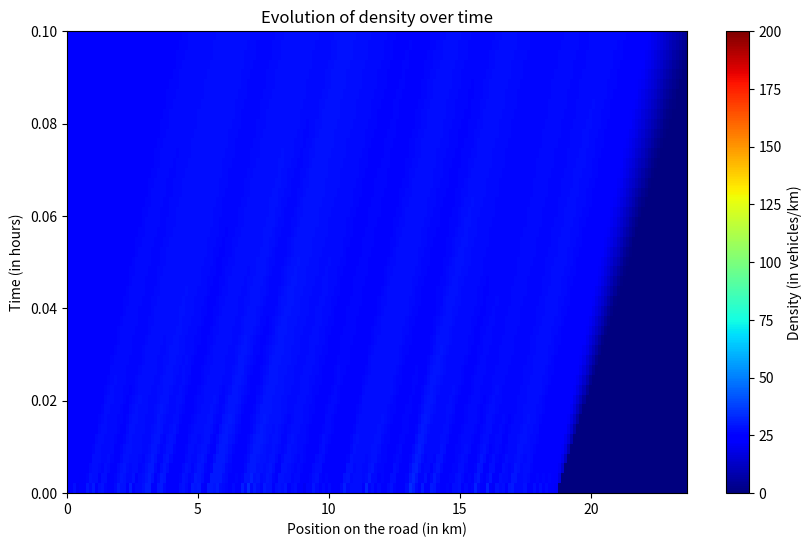

Here is the Python script that generated this plot:
import matplotlib.pyplot as plt
import numpy as np
import random

#######################################################################
#                       Discrete Modelisation               
#######################################################################

'''
- T is a time in hour 
- v_max is a velocity in km/h 
- l is a length in km
- rho_max is a density in vehicle/km
- N is the number of vehicle
'''
T = 0.1 # 6 minutes 
v_max = 50 
l = 0.005 # 5 meters
rho_max = 1 / l
N = 500
time_actualisation = 5 / 3600
time_steps = int(T / time_actualisation) + 1
x_tab = np.zeros((N, time_steps))
for i in range(N):
    if i == 0:
         x_tab[i][0] = 0
    else:
        x_tab[i][0] = x_tab[i - 1][0] + random.uniform(5 * l, 10 * l)

def compute_speed(v_max, rho_max, rho):
    '''
    Compute vehicle speed
    args:
    - v_max: int -> maximal velocity of our model
    - rho_max: int -> maximal density of vehicle on the road
    - rho: int -> actual density of vehicle on the road
    '''
    speed = v_max * (1 - rho / rho_max)
    return max(0, min(speed, v_max))

def discrete_model(N, time_actualisation, x_tab, time_steps):
    '''
    Print vehicle evolution over time
    args:
    - N: int -> number of vehicles
    - time_actualisation: int -> time between each actualisation
    - x_tab: tab[int] -> initial repatition of vehicle
    - times_steps: tab[int] - time steps
    '''
    t_tab = np.linspace(0, T, time_steps)
    v_tab = np.zeros((N, time_steps))
    
    for i in range(N):
        if i == N - 1:
            v_tab[i][0] = v_max
        else:
            distance = x_tab[i + 1][0] - x_tab[i][0]
            v_tab[i][0] = compute_speed(v_max, rho_max, 1 / distance)
    t = 1
    while t < time_steps :
        for i in range(N):
            x_tab[i][t] = x_tab[i][t-1] + v_tab[i][t-1] * time_actualisation
        
        for i in range(N):
            if i == N - 1:  
                v_tab[i][t] = v_max
            else:
                distance = x_tab[i + 1][t] - x_tab[i][t]
                v_tab[i][t] = compute_speed(v_max, rho_max, 1 / distance)
        t += 1

    plt.figure(figsize=(10,6))
    for i in range(N):
        plt.plot(x_tab[i], t_tab, label = f'Position of vehicle {i+1}')
    plt.title('Evolution of vehicle positions over time')
    plt.xlabel('Position (in km)')
    plt.ylabel('Time (in hours)')
    plt.grid(True)
    plt.legend()
    plt.show()


#######################################################################
#                       Continuous Modelisation               
#######################################################################

'''
- L is the length of the road in km
- nx is the number of spatial discretization points
- dx is the spatial step in km
- dt is the time step in hours, to satisfy the CFL condition we need dt <= dx / v_max 
- nt is the number of time steps
'''
L = x_tab[-1][0]+ v_max * T - x_tab[0][0]
nx = 200
dx = L / nx
dt = 0.9 * dx / v_max
nt = int(T / dt) + 1
rho = np.zeros(nx)
x_init = x_tab[:, 0].copy()
x_min = x_init[0]
x_cell_edges = np.linspace(x_min, x_min + L, nx + 1)

# Build rho_0 as a cell average from FtL initial spacings.
for i in range(N - 1):
    interval_left = x_init[i]
    interval_right = x_init[i + 1]
    local_density = 1.0 / (interval_right - interval_left)

    start_cell = max(0, min(nx - 1, int((interval_left - x_min) / dx)))
    # Use a tiny epsilon so an interval right-edge on a cell boundary maps to the left cell.
    right_index = int((interval_right - x_min - 1e-12) / dx)
    end_cell = max(0, min(nx - 1, right_index))

    for j in range(start_cell, end_cell + 1):
        cell_left = x_cell_edges[j]
        cell_right = x_cell_edges[j + 1]
        overlap = max(0.0, min(cell_right, interval_right) - max(cell_left, interval_left))
        if overlap > 0:
            rho[j] += local_density * overlap / dx


def compute_rho_Greenshields(rho):
    return rho * compute_speed(v_max, rho_max, rho)


def godunov_flux(rho_l, rho_r, rho_c, q_max):
    d_rho = compute_rho_Greenshields(rho_l) if rho_l <= rho_c else q_max
    s_rho = q_max if rho_r <= rho_c else compute_rho_Greenshields(rho_r)
    return min(d_rho, s_rho)


def continuous_model(rho = rho):
    rho_tab = np.zeros((nt, nx))
    rho_tab[0, :] = rho
    rho_c = rho_max / 2
    q_max = compute_rho_Greenshields(rho_c)

    for ts in range(1, nt):
        rho_steps = np.zeros(nx)
        flux = np.zeros(nx + 1)

        # Boundary fluxes use transmissive ghost states (rho_ghost = rho_boundary).
        flux[0] = godunov_flux(rho[0], rho[0], rho_c, q_max)
        flux[-1] = godunov_flux(rho[-1], rho[-1], rho_c, q_max)

        for xs in range(1, nx):
            flux[xs] = godunov_flux(rho[xs - 1], rho[xs], rho_c, q_max)

        for xs in range(nx):
            rho_steps[xs] = rho[xs] - dt / dx * (flux[xs + 1] - flux[xs])

        rho_steps = np.clip(rho_steps, 0.0, rho_max)

        rho = rho_steps.copy()
        rho_tab[ts, :] = rho
    plt.figure(figsize=(10, 6))
    plt.imshow(rho_tab, aspect='auto', origin='lower', extent=[0, L, 0, T], cmap='jet', vmin=0, vmax=rho_max)
    plt.colorbar(label='Density (in vehicles/km)')
    plt.title('Evolution of density over time')
    plt.xlabel('Position on the road (in km)')
    plt.ylabel('Time (in hours)')
    plt.show()


if __name__ == '__main__':

    discrete_model(N, time_actualisation, x_tab, time_steps)
    continuous_model()
